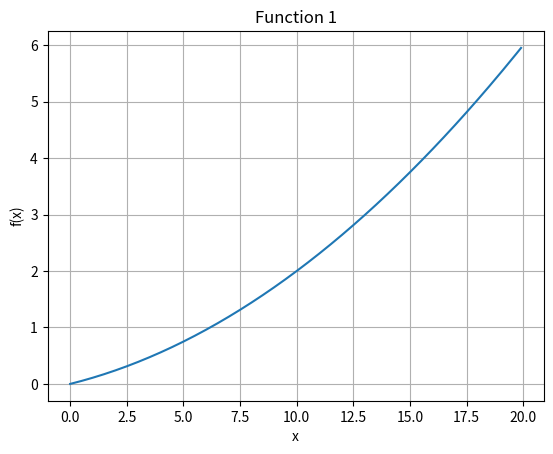

Generate this figure with matplotlib:
import numpy as np
import matplotlib.pyplot as plt

# bad implementation of numerical differentiation
# def numerical_diff(f, x):
#     h = 10e-50  # step size
#     return (f(x + h) - f(x)) / (h)

def numerical_diff(f, x):
    h = 1e-4  # step size
    return (f(x + h) - f(x - h)) / (2 * h)

def function_1(x):
    return 0.01 * x**2 + 0.1 * x
if __name__ == "__main__":
    x = np.arange(0.0, 20.0, 0.1)
    y = function_1(x)
    plt.xlabel("x")
    plt.ylabel("f(x)")
    plt.plot(x, y)
    plt.title("Function 1")
    plt.grid()
    plt.show()
    numerical_diff(function_1, 5.0)  # Example usage of numerical_diff
    numerical_diff(function_1, 10.0)  # Example usage of numerical_diff